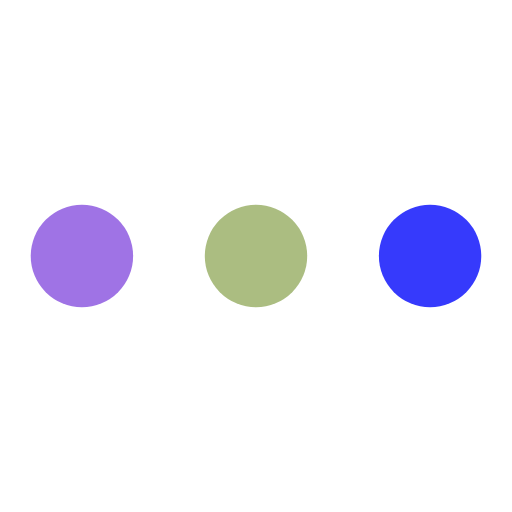
t = 0.00 s
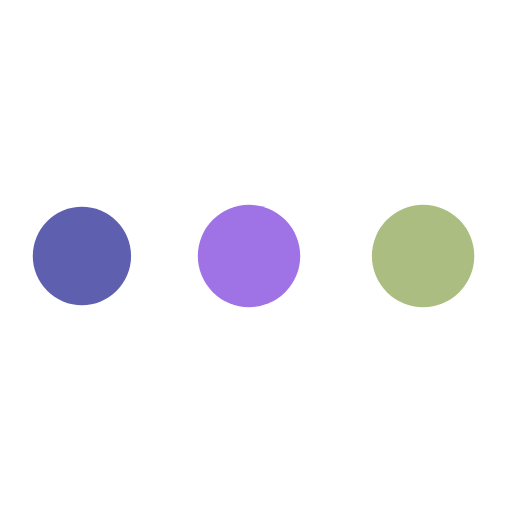
t = 0.21 s
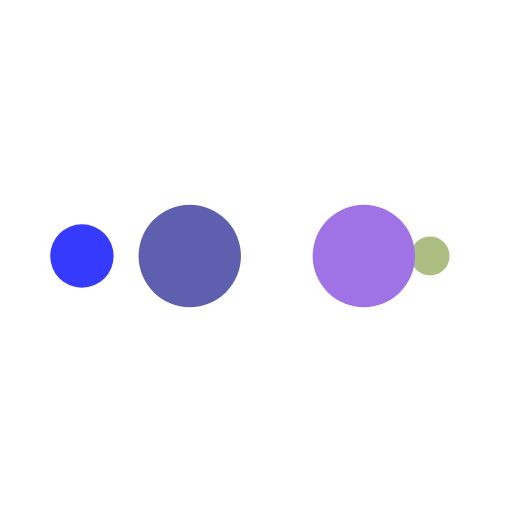
t = 0.36 s
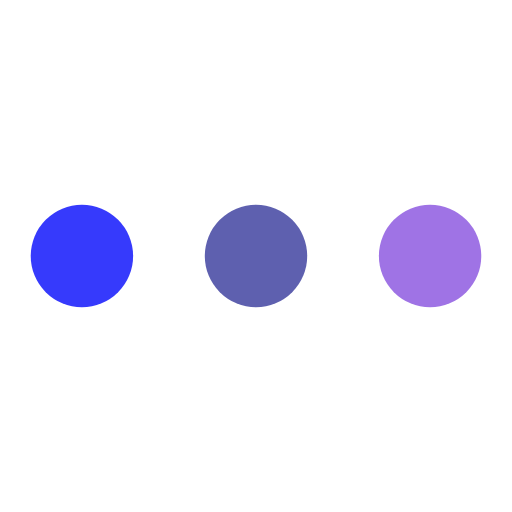
t = 0.57 s
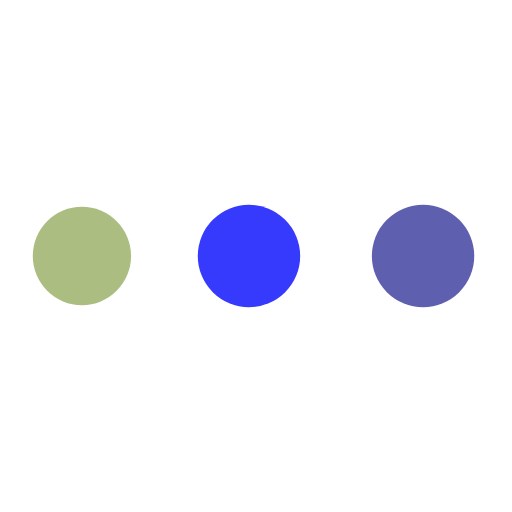
t = 0.78 s
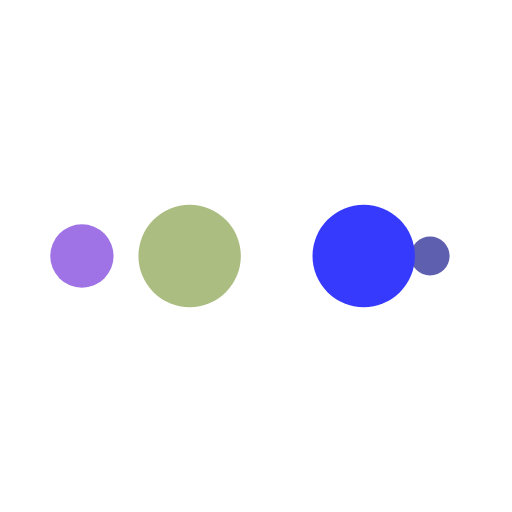
t = 0.92 s

The animated SVG that drew these frames (rendered in a browser with its animation timeline set to each time). Animation: 10 SMIL elements (animate=10); one cycle of 1.14 s, repeats indefinitely.

<?xml version="1.0" encoding="utf-8"?>
<svg xmlns="http://www.w3.org/2000/svg" xmlns:xlink="http://www.w3.org/1999/xlink" style="margin: auto; background: none; display: block; shape-rendering: auto;" width="200px" height="200px" viewBox="0 0 100 100" preserveAspectRatio="xMidYMid">
<circle cx="84" cy="50" r="10" fill="#363afc">
    <animate attributeName="r" repeatCount="indefinite" dur="0.2840909090909091s" calcMode="spline" keyTimes="0;1" values="10;0" keySplines="0 0.5 0.5 1" begin="0s"></animate>
    <animate attributeName="fill" repeatCount="indefinite" dur="1.1363636363636365s" calcMode="discrete" keyTimes="0;0.25;0.5;0.75;1" values="#363afc;#abbd81;#9f73e5;#5e60af;#363afc" begin="0s"></animate>
</circle><circle cx="16" cy="50" r="10" fill="#363afc">
  <animate attributeName="r" repeatCount="indefinite" dur="1.1363636363636365s" calcMode="spline" keyTimes="0;0.25;0.5;0.75;1" values="0;0;10;10;10" keySplines="0 0.5 0.5 1;0 0.5 0.5 1;0 0.5 0.5 1;0 0.5 0.5 1" begin="0s"></animate>
  <animate attributeName="cx" repeatCount="indefinite" dur="1.1363636363636365s" calcMode="spline" keyTimes="0;0.25;0.5;0.75;1" values="16;16;16;50;84" keySplines="0 0.5 0.5 1;0 0.5 0.5 1;0 0.5 0.5 1;0 0.5 0.5 1" begin="0s"></animate>
</circle><circle cx="50" cy="50" r="10" fill="#5e60af">
  <animate attributeName="r" repeatCount="indefinite" dur="1.1363636363636365s" calcMode="spline" keyTimes="0;0.25;0.5;0.75;1" values="0;0;10;10;10" keySplines="0 0.5 0.5 1;0 0.5 0.5 1;0 0.5 0.5 1;0 0.5 0.5 1" begin="-0.2840909090909091s"></animate>
  <animate attributeName="cx" repeatCount="indefinite" dur="1.1363636363636365s" calcMode="spline" keyTimes="0;0.25;0.5;0.75;1" values="16;16;16;50;84" keySplines="0 0.5 0.5 1;0 0.5 0.5 1;0 0.5 0.5 1;0 0.5 0.5 1" begin="-0.2840909090909091s"></animate>
</circle><circle cx="84" cy="50" r="10" fill="#9f73e5">
  <animate attributeName="r" repeatCount="indefinite" dur="1.1363636363636365s" calcMode="spline" keyTimes="0;0.25;0.5;0.75;1" values="0;0;10;10;10" keySplines="0 0.5 0.5 1;0 0.5 0.5 1;0 0.5 0.5 1;0 0.5 0.5 1" begin="-0.5681818181818182s"></animate>
  <animate attributeName="cx" repeatCount="indefinite" dur="1.1363636363636365s" calcMode="spline" keyTimes="0;0.25;0.5;0.75;1" values="16;16;16;50;84" keySplines="0 0.5 0.5 1;0 0.5 0.5 1;0 0.5 0.5 1;0 0.5 0.5 1" begin="-0.5681818181818182s"></animate>
</circle><circle cx="16" cy="50" r="10" fill="#abbd81">
  <animate attributeName="r" repeatCount="indefinite" dur="1.1363636363636365s" calcMode="spline" keyTimes="0;0.25;0.5;0.75;1" values="0;0;10;10;10" keySplines="0 0.5 0.5 1;0 0.5 0.5 1;0 0.5 0.5 1;0 0.5 0.5 1" begin="-0.8522727272727273s"></animate>
  <animate attributeName="cx" repeatCount="indefinite" dur="1.1363636363636365s" calcMode="spline" keyTimes="0;0.25;0.5;0.75;1" values="16;16;16;50;84" keySplines="0 0.5 0.5 1;0 0.5 0.5 1;0 0.5 0.5 1;0 0.5 0.5 1" begin="-0.8522727272727273s"></animate>
</circle>
<!-- [ldio] generated by https://loading.io/ --></svg>